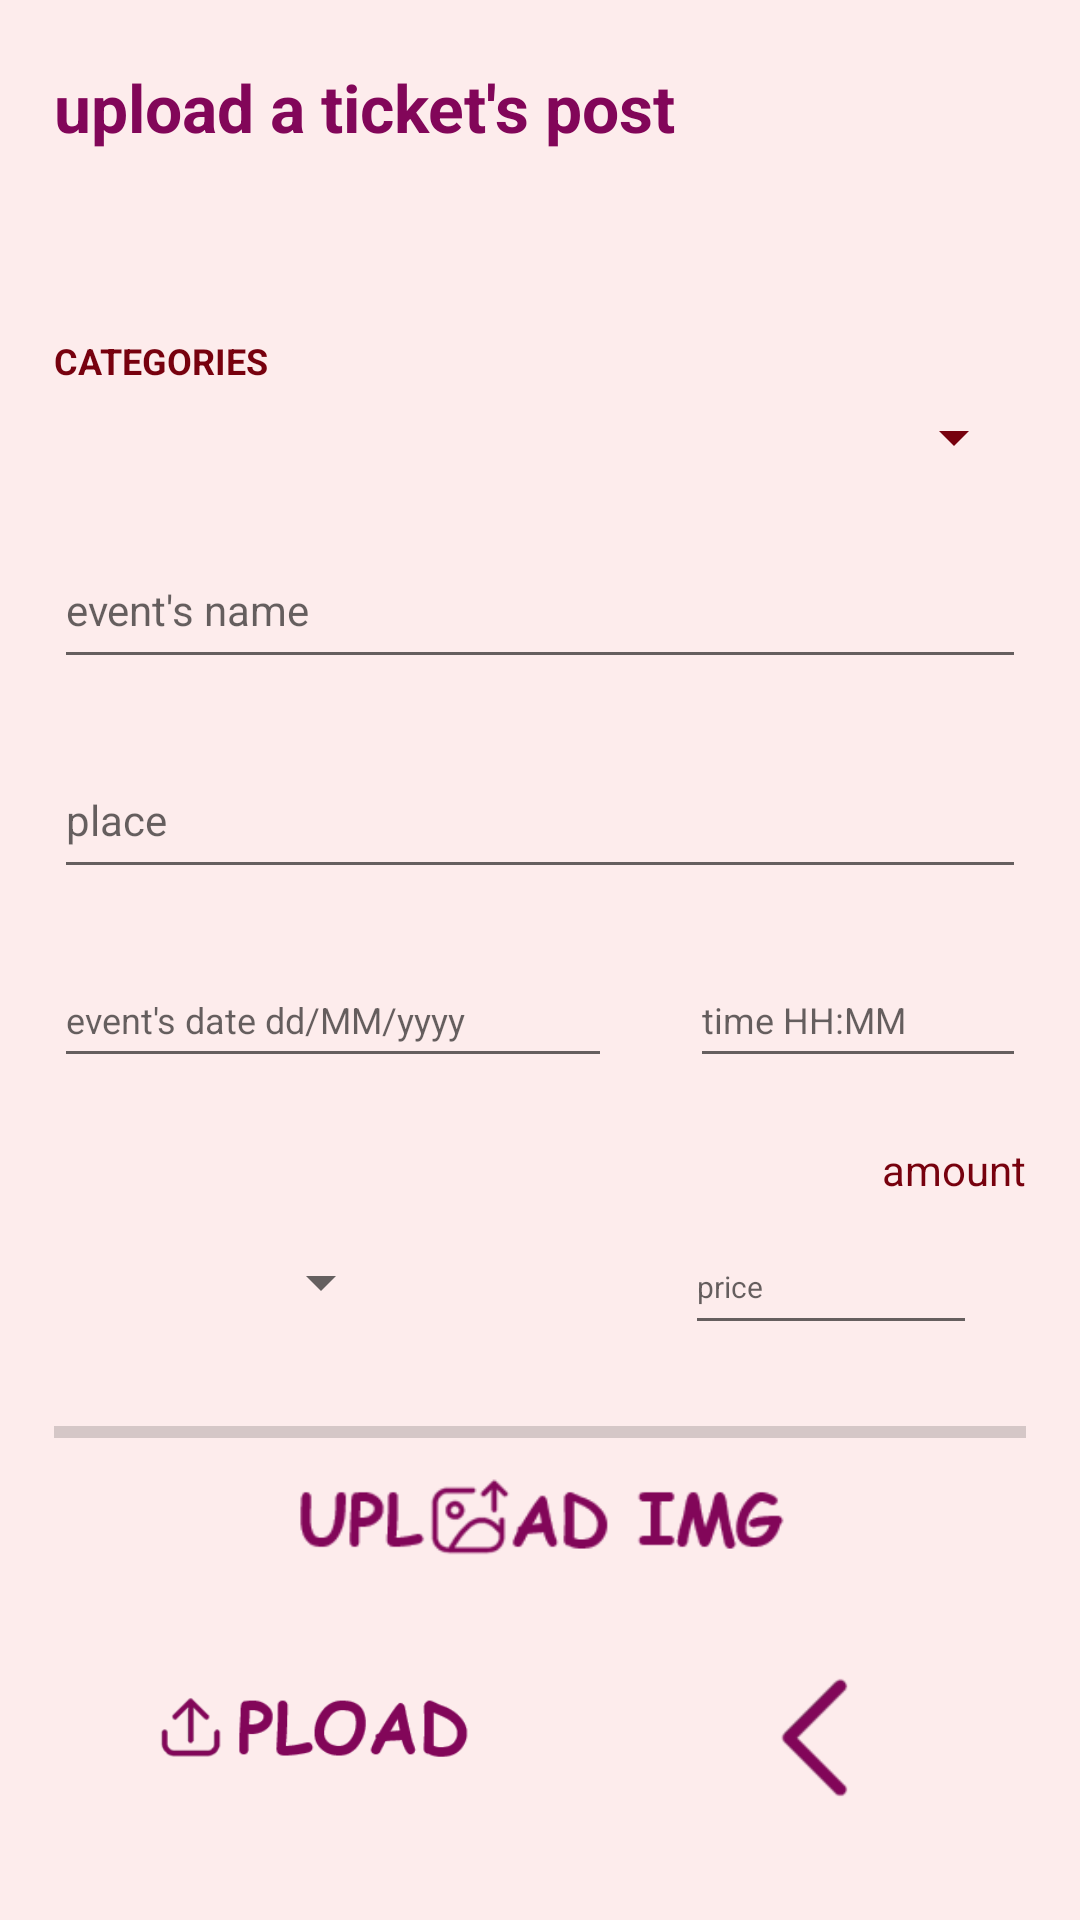

Write the Android layout XML for this screen, with the resource values it uses.
<!-- AndroidManifest.xml: application theme Theme.Tickets_Project -->
<!-- res/layout/activity_upload_ticket.xml -->
<?xml version="1.0" encoding="utf-8"?>
<androidx.constraintlayout.widget.ConstraintLayout xmlns:android="http://schemas.android.com/apk/res/android"
    xmlns:app="http://schemas.android.com/apk/res-auto"
    xmlns:tools="http://schemas.android.com/tools"
    android:layout_width="match_parent"
    android:layout_height="match_parent"
    android:background="#FDECEC"
    tools:context=".UploadTicket_Activity">

    <LinearLayout
        android:layout_width="match_parent"
        android:layout_height="match_parent"
        android:orientation="horizontal">

        <Space
            android:layout_width="0dp"
            android:layout_height="match_parent"
            android:layout_weight="5" />

        <LinearLayout
            android:layout_width="0dp"
            android:layout_height="match_parent"
            android:layout_weight="90"
            android:orientation="vertical">

            <Space
                android:layout_width="match_parent"
                android:layout_height="0dp"
                android:layout_weight="3" />

            <TextView
                android:id="@+id/textView3"
                android:layout_width="match_parent"
                android:layout_height="0dp"
                android:layout_weight="10"
                android:text="upload a ticket's post"
                android:textColor="#820659"
                android:textSize="22sp"
                android:textStyle="bold" />

            <Space
                android:layout_width="match_parent"
                android:layout_height="0dp"
                android:layout_weight="3" />

            <TextView
                android:id="@+id/textView8"
                android:layout_width="match_parent"
                android:layout_height="wrap_content"
                android:textSize="12sp"
                android:textColor="#77010E"

                android:textStyle="bold"
                android:text="CATEGORIES" />

            <Spinner
                android:id="@+id/categoryID"
                android:layout_width="match_parent"
                android:layout_height="0dp"
                android:layout_weight="5"
                android:backgroundTint="#77010E" />

            <Space
                android:layout_width="match_parent"
                android:layout_height="0dp"
                android:layout_weight="2" />

            <EditText
                android:id="@+id/nameID"
                android:layout_width="match_parent"
                android:layout_height="0dp"
                android:layout_weight="7"
                android:ems="10"
                android:hint="event's name"
                android:inputType="textPersonName"
                android:textSize="14sp" />

            <Space
                android:layout_width="match_parent"
                android:layout_height="0dp"
                android:layout_weight="3" />

            <EditText
                android:id="@+id/placeID"
                android:layout_width="match_parent"
                android:layout_height="0dp"
                android:layout_weight="7"
                android:ems="10"
                android:hint="place"
                android:inputType="textPersonName"
                android:textSize="14sp" />

            <Space
                android:layout_width="match_parent"
                android:layout_height="0dp"
                android:layout_weight="3" />

            <LinearLayout
                android:layout_width="match_parent"
                android:layout_height="0dp"
                android:layout_weight="6"
                android:orientation="horizontal">

                <EditText
                    android:id="@+id/dateID"
                    android:layout_width="0dp"
                    android:layout_height="match_parent"
                    android:layout_weight="50"
                    android:ems="10"
                    android:hint="event's date dd/MM/yyyy"
                    android:inputType="textPersonName"
                    android:textSize="12sp" />

                <Space
                    android:layout_width="wrap_content"
                    android:layout_height="wrap_content"
                    android:layout_weight="7" />

                <EditText
                    android:id="@+id/timeID"
                    android:layout_width="0dp"
                    android:layout_height="match_parent"
                    android:layout_weight="30"
                    android:ems="10"
                    android:hint="time HH:MM"
                    android:inputType="textPersonName"
                    android:textSize="12sp" />
            </LinearLayout>

            <Space
                android:layout_width="match_parent"
                android:layout_height="0dp"
                android:layout_weight="3" />

            <TextView
                android:id="@+id/textView10"
                android:layout_width="match_parent"
                android:layout_height="wrap_content"
                android:layout_weight="1"
                android:autoText="false"
                android:text="amount"
                android:textColor="#77010E"

                android:textAlignment="textEnd"
                android:textSize="14sp" />

            <LinearLayout
                android:layout_width="match_parent"
                android:layout_height="0dp"
                android:layout_weight="6"
                android:orientation="horizontal">

                <Space
                    android:layout_width="0dp"
                    android:layout_height="match_parent"
                    android:layout_weight="5" />

                <Spinner
                    android:id="@+id/amountID"
                    android:layout_width="0dp"
                    android:layout_height="match_parent"

                    android:layout_weight="30" />

                <Space
                    android:layout_width="0dp"
                    android:layout_height="match_parent"
                    android:layout_weight="30" />

                <EditText
                    android:id="@+id/priceID"
                    android:layout_width="0dp"
                    android:layout_height="match_parent"
                    android:layout_weight="30"
                    android:ems="10"
                    android:hint="price"
                    android:textSize="10sp"

                    android:inputType="number" />

                <Space
                    android:layout_width="0dp"
                    android:layout_height="match_parent"
                    android:layout_weight="5" />
            </LinearLayout>

            <Space
                android:layout_width="match_parent"
                android:layout_height="0dp"
                android:layout_weight="3" />

            <ProgressBar
                android:id="@+id/progressBar"
                style="?android:attr/progressBarStyleHorizontal"
                android:layout_width="match_parent"
                android:layout_height="wrap_content" />

            <ImageView
                android:id="@+id/uploadImgID"
                android:layout_width="match_parent"
                android:layout_height="0dp"
                android:layout_weight="7"
                android:src="@drawable/uploadimg"
                android:onClick="uploadImage"
                />


            <Space
                android:layout_width="match_parent"
                android:layout_height="0dp"
                android:layout_weight="3" />

            <LinearLayout
                android:layout_width="match_parent"
                android:layout_height="0dp"
                android:layout_weight="7"
                android:orientation="horizontal">

                <Space
                    android:layout_width="0dp"
                    android:layout_height="match_parent"
                    android:layout_weight="5" />

                <ImageView
                    android:id="@+id/button2"
                    android:layout_width="0dp"
                    android:layout_height="match_parent"
                    android:layout_weight="60"
                    android:src="@drawable/uploaspost"
                    android:onClick="uploadPost"
                    />

                <Space
                    android:layout_width="0dp"
                    android:layout_height="match_parent"
                    android:layout_weight="10" />

                <ImageView
                    android:id="@+id/button3"
                    android:layout_width="wrap_content"
                    android:layout_height="46dp"
                    android:layout_weight="20"
                    android:onClick="ret"
                    android:src="@drawable/back" />

                <Space
                    android:layout_width="0dp"
                    android:layout_height="match_parent"
                    android:layout_weight="5" />
            </LinearLayout>

            <Space
                android:layout_width="match_parent"
                android:layout_height="0dp"
                android:layout_weight="5" />
        </LinearLayout>

        <Space
            android:layout_width="0dp"
            android:layout_height="match_parent"
            android:layout_weight="5" />
    </LinearLayout>
</androidx.constraintlayout.widget.ConstraintLayout>
<!-- resources referenced by this layout -->
<resources>
  <!-- drawable back: png bitmap (drawable, 2137 bytes) -->
  <!-- drawable uploadimg: png bitmap (drawable, 6184 bytes) -->
  <!-- drawable uploaspost: png bitmap (drawable, 6078 bytes) -->
  <style name="Theme.Tickets_Project" parent="Theme.MaterialComponents.DayNight.DarkActionBar">
          
          <item name="colorPrimary">@color/purple_500</item>
          <item name="colorPrimaryVariant">@color/purple_700</item>
          <item name="colorOnPrimary">@color/white</item>
          
          <item name="colorSecondary">@color/teal_200</item>
          <item name="colorSecondaryVariant">@color/teal_700</item>
          <item name="colorOnSecondary">@color/black</item>
          
          <item name="android:statusBarColor">?attr/colorPrimaryVariant</item>
          
      </style>
  <!-- not gathered from this repository: default colours our renderer supplied (Android Studio template values) -->
  <color name="purple_500">#FF6200EE</color>
  <color name="purple_700">#FF3700B3</color>
  <color name="teal_200">#FF03DAC5</color>
  <color name="teal_700">#FF018786</color>
  <color name="black">#FF000000</color>
  <color name="white">#FFFFFFFF</color>
</resources>
